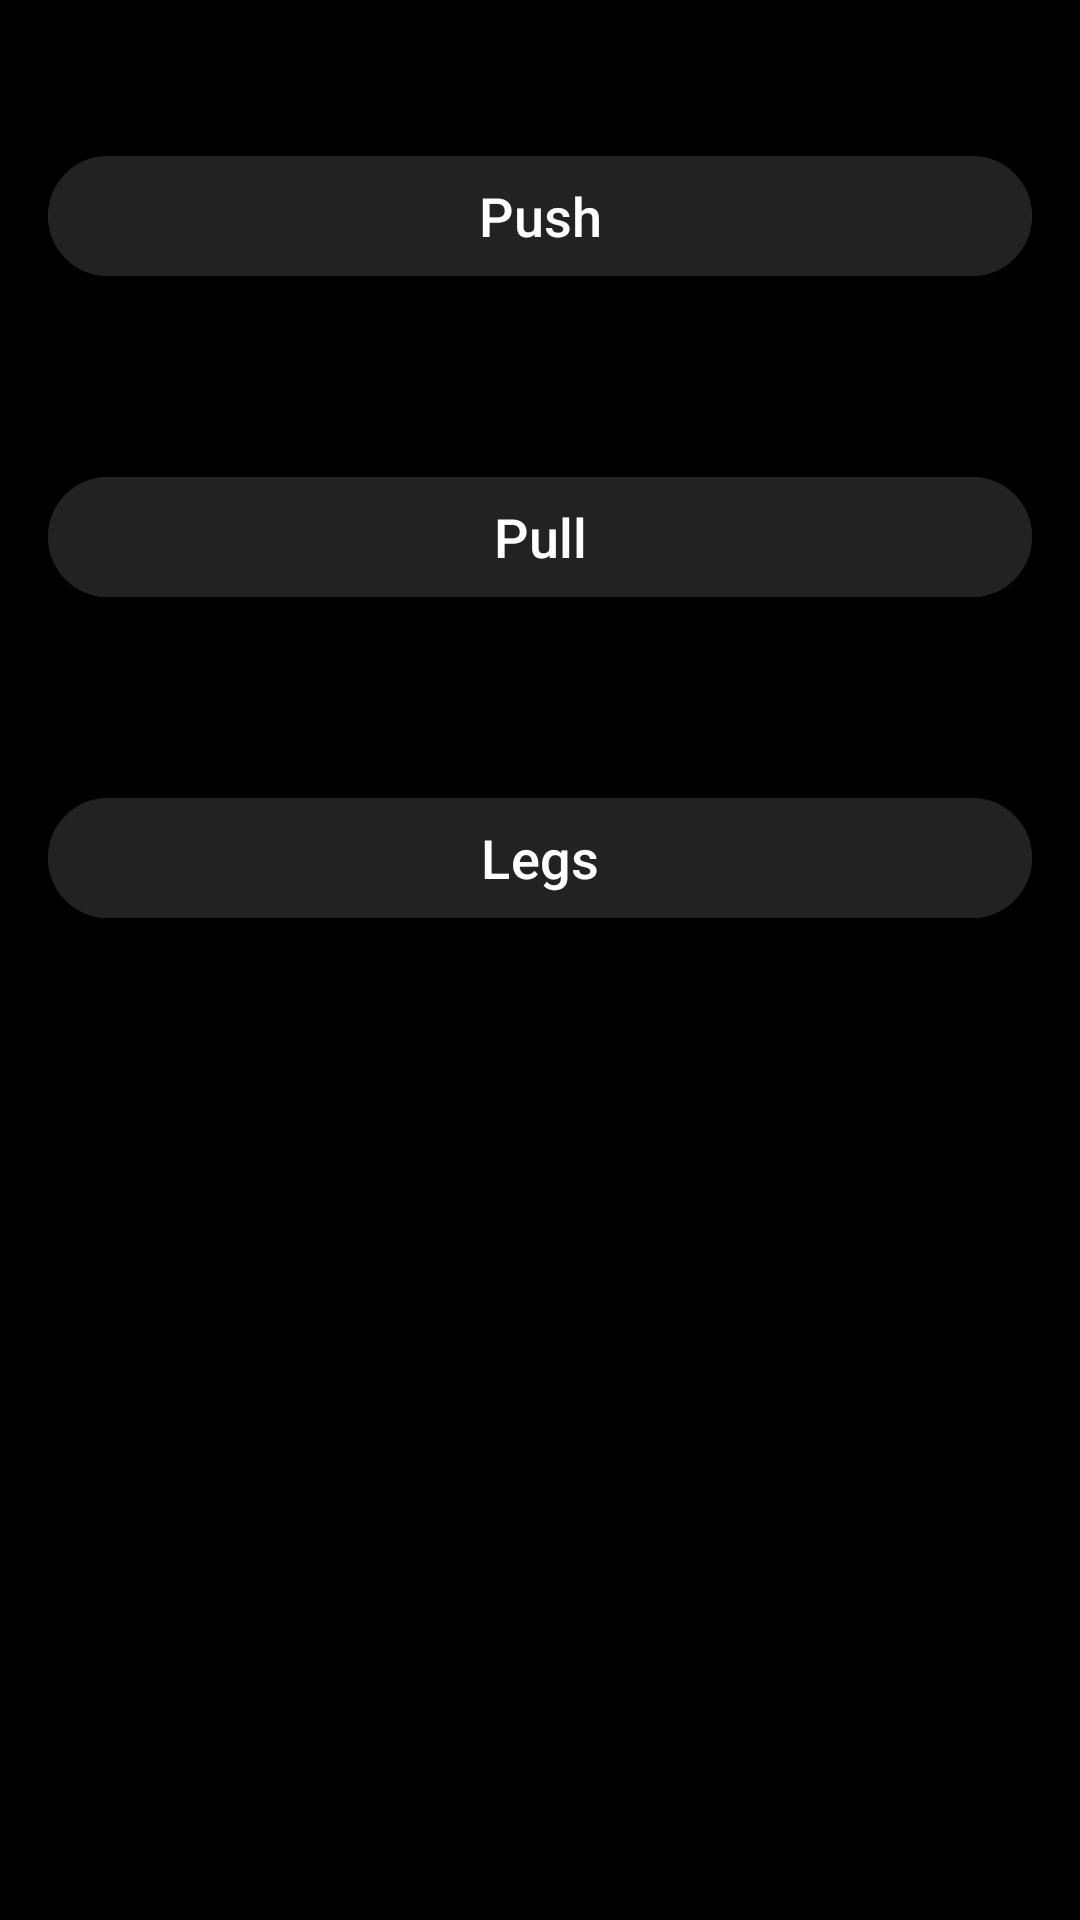

This screen was rendered from an Android layout file. Write that file and the resources it references.
<!-- AndroidManifest.xml: activity theme Theme.Ppltracker -->
<!-- res/layout/activity_main.xml -->
<androidx.constraintlayout.widget.ConstraintLayout xmlns:android="http://schemas.android.com/apk/res/android"
    xmlns:app="http://schemas.android.com/apk/res-auto"
    xmlns:tools="http://schemas.android.com/tools"
    android:layout_width="match_parent"
    android:layout_height="match_parent"
    android:padding="16dp"
    android:background="#000000"
    tools:context=".MainActivity">

    <Button
        android:id="@+id/btnPush"
        android:layout_width="0dp"
        android:layout_height="wrap_content"
        android:text="Push"
        android:textSize="18sp"
        android:textColor="#FFFFFF"
        android:backgroundTint="#222222"
        android:layout_marginTop="32dp"
        app:layout_constraintEnd_toEndOf="parent"
        app:layout_constraintStart_toStartOf="parent"
        app:layout_constraintTop_toTopOf="parent" />

    <TextView
        android:id="@+id/tvPushDate"
        android:layout_width="wrap_content"
        android:layout_height="wrap_content"
        android:textColor="#FFFFFF"
        android:layout_marginTop="8dp"
        app:layout_constraintEnd_toEndOf="parent"
        app:layout_constraintStart_toStartOf="parent"
        app:layout_constraintTop_toBottomOf="@+id/btnPush" />

    <Button
        android:id="@+id/btnPull"
        android:layout_width="0dp"
        android:layout_height="wrap_content"
        android:text="Pull"
        android:textSize="18sp"
        android:textColor="#FFFFFF"
        android:backgroundTint="#222222"
        android:layout_marginTop="32dp"
        app:layout_constraintEnd_toEndOf="parent"
        app:layout_constraintStart_toStartOf="parent"
        app:layout_constraintTop_toBottomOf="@+id/tvPushDate" />

    <TextView
        android:id="@+id/tvPullDate"
        android:layout_width="wrap_content"
        android:layout_height="wrap_content"
        android:textColor="#FFFFFF"
        android:layout_marginTop="8dp"
        app:layout_constraintEnd_toEndOf="parent"
        app:layout_constraintStart_toStartOf="parent"
        app:layout_constraintTop_toBottomOf="@+id/btnPull" />

    <Button
        android:id="@+id/btnLegs"
        android:layout_width="0dp"
        android:layout_height="wrap_content"
        android:text="Legs"
        android:textSize="18sp"
        android:textColor="#FFFFFF"
        android:backgroundTint="#222222"
        android:layout_marginTop="32dp"
        app:layout_constraintEnd_toEndOf="parent"
        app:layout_constraintStart_toStartOf="parent"
        app:layout_constraintTop_toBottomOf="@+id/tvPullDate" />

    <TextView
        android:id="@+id/tvLegsDate"
        android:layout_width="wrap_content"
        android:layout_height="wrap_content"
        android:textColor="#FFFFFF"
        android:layout_marginTop="8dp"
        app:layout_constraintEnd_toEndOf="parent"
        app:layout_constraintStart_toStartOf="parent"
        app:layout_constraintTop_toBottomOf="@+id/btnLegs" />

</androidx.constraintlayout.widget.ConstraintLayout>
<!-- resources referenced by this layout -->
<resources>
  <style name="Theme.Ppltracker" parent="Base.Theme.Ppltracker" />
  <style name="Base.Theme.Ppltracker" parent="Theme.Material3.DayNight.NoActionBar">
          
          
      </style>
</resources>
